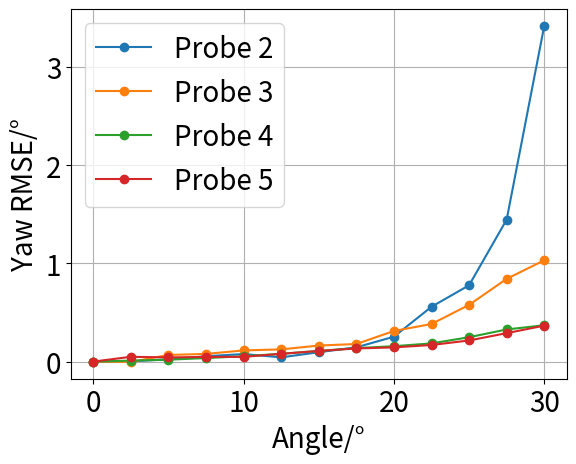

Write Python code to recreate this figure.
import matplotlib.pyplot as plt

angles = [0,2.5,5,7.5,10,12.5,15,17.5,20,22.5,25,27.5,30]

# YAW RMSE
y12 = [0.26671582220158996, 0.26954233753525947, 0.28914818930759617, 0.3212461198238743, 0.3434659196386836, 0.3099554172192849, 0.3619477554077868, 0.4118221786799158, 0.5201519776122981, 0.8246657783832794, 1.04361592300993, 1.7118597378535725, 3.684248933216673]
y13 = [0.5261949831474517, 0.5227584762553523, 0.5935483560762765, 0.604398800445589, 0.6398512410257957, 0.6505953449268666, 0.6895375809085347, 0.7052661752408, 0.8376820178605053, 0.908947873036456, 1.103612506940756, 1.368519386114455, 1.557440180355436]
y14 = [0.2067787202909281, 0.2167787202909281, 0.22629449300568494, 0.24265597414122486, 0.2610917474053215, 0.28593774645397385, 0.3151670907138614, 0.34372475081280734, 0.36345510497531236, 0.39203518217631245, 0.45479429669186755, 0.5339637521831648, 0.576522244869099]
y15 = [0.2261965704174287, 0.27499004428948187, 0.2688260274218232, 0.2732268984847127, 0.2745450383788315, 0.3050452974487169, 0.3345124943160616, 0.36001823862088234, 0.37071648177834454, 0.39505296438116516, 0.44117139283363443, 0.5157650396197031, 0.592078716316002]
y12 = [x - 0.26671582220158996 for x in y12]
y13 = [x - 0.5261949831474517 for x in y13]
y14 = [x - 0.2067787202909281 for x in y14]
y15 = [x - 0.2261965704174287 for x in y15]

fig, ax = plt.subplots()
a5 = ax.plot(angles,y12,'-o',label='Probe 2')
a5 = ax.plot(angles,y13,'-o',label='Probe 3')
a5 = ax.plot(angles,y14,'-o',label='Probe 4')
a5 = ax.plot(angles,y15,'-o',label='Probe 5')
ax.tick_params(axis = 'x', labelsize = 20)
ax.tick_params(axis = 'y', labelsize = 20)
ax.set_xlabel('Angle/\xb0',fontsize = 20); ax.set_ylabel('Yaw RMSE/\xb0',fontsize = 20);
plt.legend(fontsize=20)
plt.grid()
plt.show()